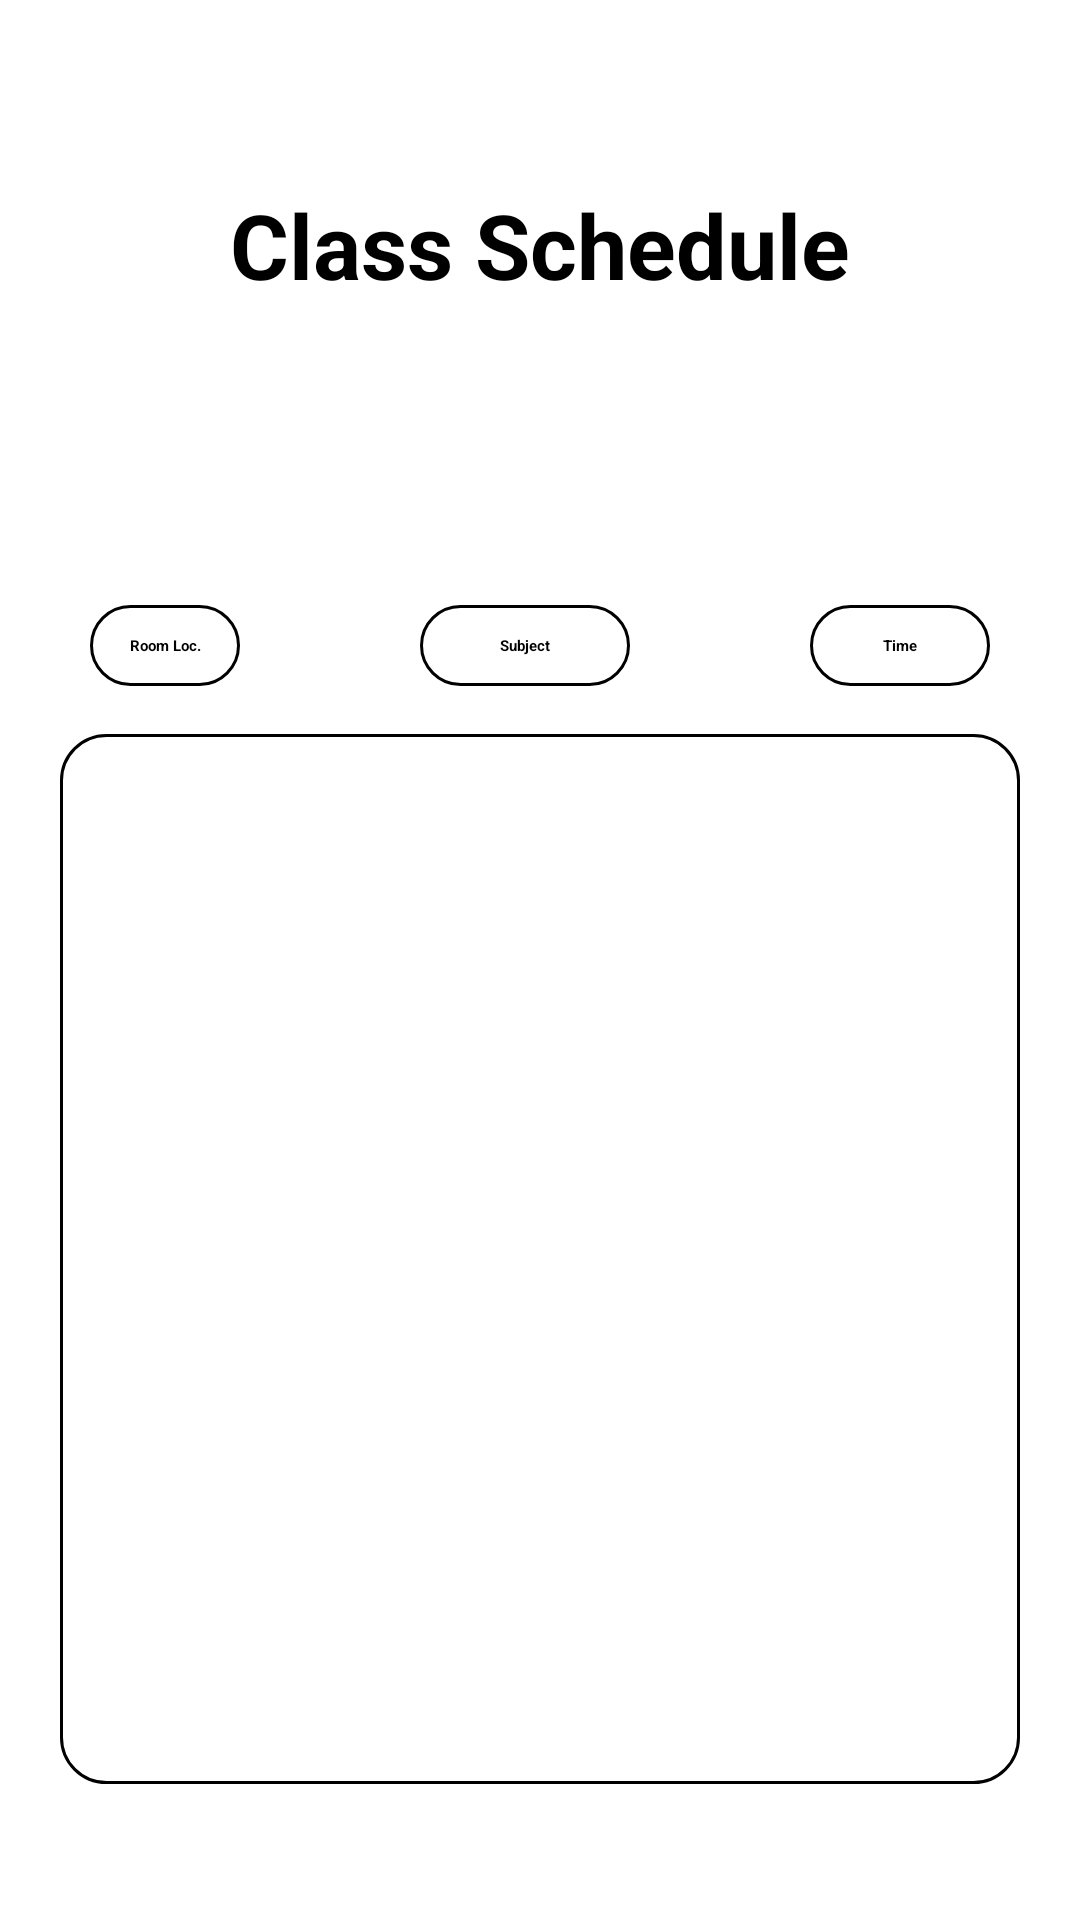

Layout XML and referenced resources for this Android screen:
<!-- AndroidManifest.xml: application theme Theme.StudentTrackingApp -->
<!-- res/layout/fragment_side_class_sched.xml -->
<?xml version="1.0" encoding="utf-8"?>
<FrameLayout xmlns:android="http://schemas.android.com/apk/res/android"
    xmlns:tools="http://schemas.android.com/tools"
    android:layout_width="match_parent"
    android:layout_height="match_parent"
    tools:context=".SideClassSchedFragment">

    <RelativeLayout
        android:layout_width="match_parent"
        android:layout_height="match_parent"
        android:gravity="center"
        android:orientation="vertical">

        <TextView
            android:id="@+id/title"
            android:layout_width="wrap_content"
            android:layout_height="wrap_content"
            android:layout_centerHorizontal="true"
            android:layout_marginTop="16dp"
            android:text="Class Schedule"
            android:textAlignment="center"
            android:textColor="@color/black"
            android:textSize="30sp"
            android:textStyle="bold" />

        <TextView
            android:id="@+id/time"
            android:layout_width="match_parent"
            android:layout_height="wrap_content"
            android:layout_marginStart="270dp"
            android:layout_below="@id/title"
            android:layout_marginTop="100dp"
            android:layout_marginEnd="30dp"
            android:layout_marginBottom="16dp"
            android:background="@drawable/rounded_textview_corner"
            android:text="Time"
            android:padding="10dp"
            android:textAlignment="center"
            android:textColor="@color/black"
            android:textStyle="bold" />

        <TextView
            android:id="@+id/room"
            android:layout_width="match_parent"
            android:layout_height="wrap_content"
            android:layout_below="@id/title"
            android:layout_marginStart="30dp"
            android:layout_marginTop="100dp"
            android:layout_marginEnd="280dp"
            android:layout_marginBottom="16dp"
            android:background="@drawable/rounded_textview_corner"
            android:text="Room Loc."
            android:padding="10dp"
            android:textAlignment="center"
            android:textColor="@color/black"
            android:textStyle="bold"
            android:inputType="textPersonName"/>

        <TextView
            android:id="@+id/sub"
            android:layout_width="match_parent"
            android:layout_height="wrap_content"
            android:layout_below="@id/title"
            android:layout_marginStart="140dp"
            android:layout_marginTop="100dp"
            android:layout_marginEnd="150dp"
            android:layout_marginBottom="16dp"
            android:background="@drawable/rounded_textview_corner"
           android:text="Subject"
            android:textAlignment="center"
            android:padding="10dp"
            android:textColor="@color/black"
            android:textStyle="bold"
            android:inputType="textPersonName"/>

        <TextView
            android:id="@+id/list"
            android:layout_width="match_parent"
            android:layout_below="@+id/time"
            android:layout_height="350dp"
            android:layout_marginLeft="20dp"
            android:layout_marginRight="20dp"
            android:background="@drawable/rounded_textview_corner"
            />



    </RelativeLayout>

</FrameLayout>
<!-- resources referenced by this layout -->
<resources>
  <!-- drawable rounded_textview_corner (drawable) -->
  <?xml version="1.0" encoding="utf-8"?>
  <shape xmlns:android="http://schemas.android.com/apk/res/android" >
      <stroke
          android:width="1dp"
          android:color="@color/black" />
  
      <solid android:color="#ffffff" />
  
      <padding
          android:left="2dp"
          android:right="2dp"
          android:bottom="2dp"
          android:top="2dp" />
  
      <corners android:radius="15dp" />
  </shape>
  <!-- not gathered from this repository: default colours our renderer supplied (Android Studio template values) -->
  <color name="black">#FF000000</color>
</resources>
